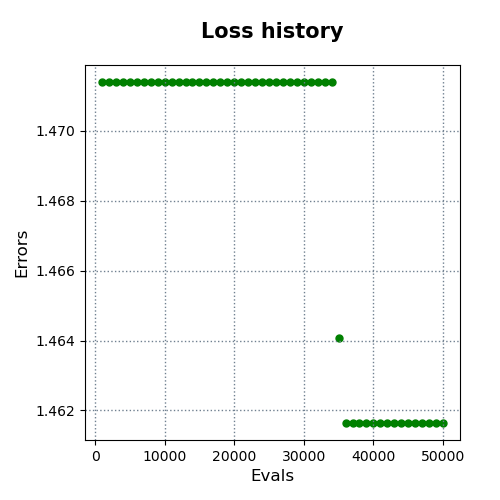

Values plotted in this chart, from the file beside it:
evals, errors
1000, 1.471
2000, 1.471
3000, 1.471
4000, 1.471
5000, 1.471
6000, 1.471
7000, 1.471
8000, 1.471
9000, 1.471
10000, 1.471
11000, 1.471
12000, 1.471
13000, 1.471
14000, 1.471
15000, 1.471
16000, 1.471
17000, 1.471
18000, 1.471
19000, 1.471
20000, 1.471
21000, 1.471
22000, 1.471
23000, 1.471
24000, 1.471
25000, 1.471
26000, 1.471
27000, 1.471
28000, 1.471
29000, 1.471
30000, 1.471
31000, 1.471
32000, 1.471
33000, 1.471
34000, 1.471
35000, 1.464
36000, 1.462
37000, 1.462
38000, 1.462
39000, 1.462
40000, 1.462
41000, 1.462
42000, 1.462
43000, 1.462
44000, 1.462
45000, 1.462
46000, 1.462
47000, 1.462
48000, 1.462
49000, 1.462
50000, 1.462
